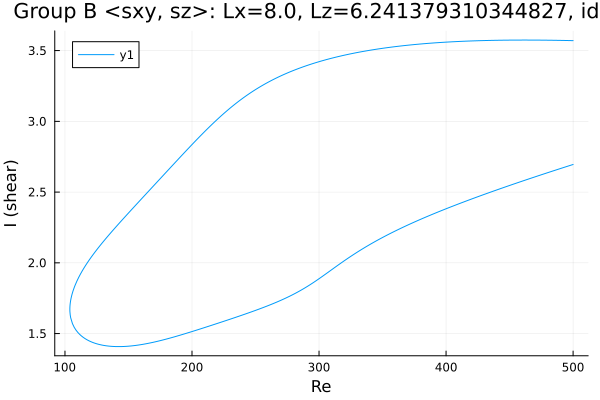

The data file committed next to this chart (first rows):
Re, shear
500.0, 3.57
499.3, 3.57
497.9, 3.571
496.5, 3.571
495.1, 3.571
493.7, 3.572
492.3, 3.572
490.8, 3.572
489.4, 3.572
488, 3.572
486.6, 3.573
485.2, 3.573
483.8, 3.573
482.4, 3.573
480.9, 3.573
479.5, 3.573
478.1, 3.574
476.7, 3.574
475.3, 3.574
473.9, 3.574
472.5, 3.574
471, 3.574
469.6, 3.574
468.2, 3.574
466.8, 3.574
465.4, 3.574
464, 3.574
462.6, 3.574
461.1, 3.574
459.7, 3.574
458.3, 3.574
456.9, 3.574
455.5, 3.574
454.1, 3.574
452.7, 3.574
451.2, 3.574
449.8, 3.574
448.4, 3.574
447, 3.574
445.6, 3.574
444.2, 3.573
442.8, 3.573
441.3, 3.573
439.9, 3.573
438.5, 3.573
437.1, 3.572
435.7, 3.572
434.3, 3.572
432.9, 3.572
431.4, 3.571
430, 3.571
428.6, 3.571
427.2, 3.57
425.8, 3.57
424.4, 3.57
423, 3.569
421.5, 3.569
420.1, 3.568
418.7, 3.568
417.3, 3.567
... 566 more rows
